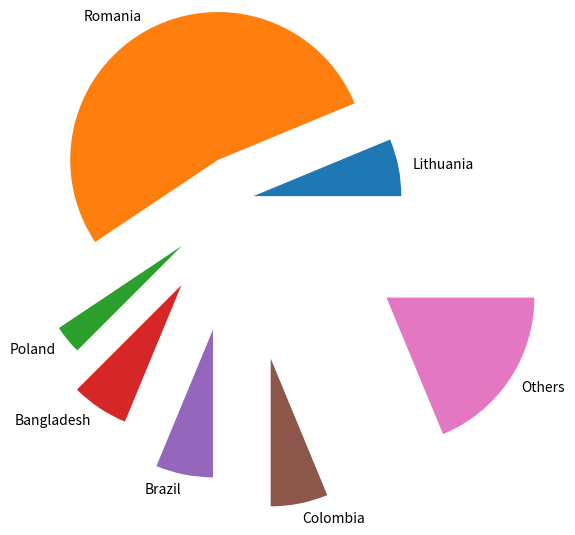

The script that saved this image:
import matplotlib.pyplot as plt

x = ("Lithuania","Romania","Poland","Bangladesh","Brazil","Colombia","Others")

data = [2,17,1,2,2,2,6]

plt.pie(data, labels = x, explode = [0.1,0.3,0.5,0.7,0.9,1.1,1.2])

plt.show()